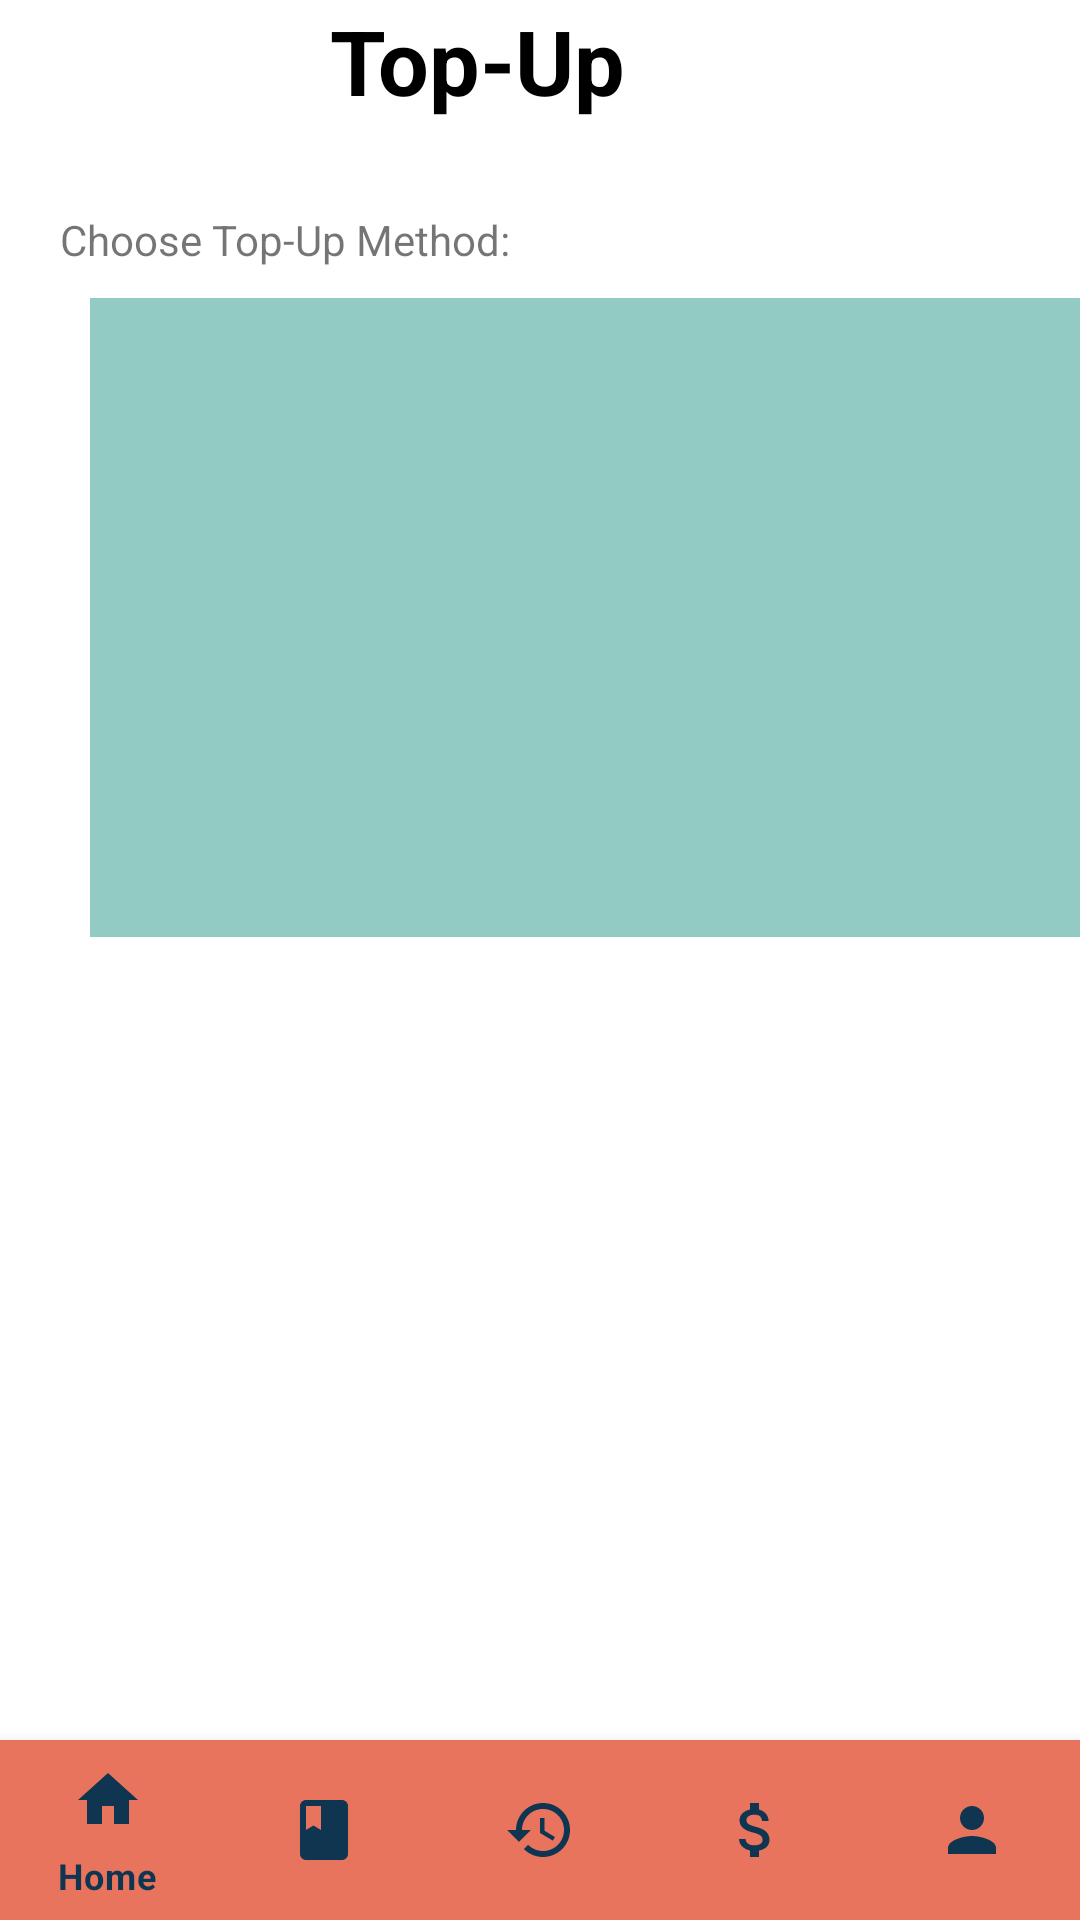

Here is an Android app screen rendered from its layout file. Give the layout XML and the strings, colors and styles it references.
<!-- AndroidManifest.xml: application theme Theme.OnlineBusTicketingSystem -->
<!-- res/layout/activity_topup.xml -->
<?xml version="1.0" encoding="utf-8"?>
<RelativeLayout
    xmlns:android="http://schemas.android.com/apk/res/android"
    xmlns:app="http://schemas.android.com/apk/res-auto"
    xmlns:tools="http://schemas.android.com/tools"
    android:layout_width="match_parent"
    android:layout_height="match_parent"
    tools:context=".Topup">

    <RelativeLayout
        android:id="@+id/topupSection"
        android:layout_width="wrap_content"
        android:layout_height="wrap_content"
        android:layout_marginLeft="10dp">

        <LinearLayout
            android:id="@+id/linearLayout"
            android:layout_width="wrap_content"
            android:layout_height="wrap_content">

            <ImageView
                android:id="@+id/backBtn"
                android:layout_width="wrap_content"
                android:layout_height="wrap_content"
                android:layout_marginLeft="10dp"
                android:layout_marginTop="10dp"
                app:srcCompat="@drawable/back" />

            <TextView
                android:id="@+id/topupTxt"
                android:layout_width="wrap_content"
                android:layout_height="wrap_content"
                android:layout_centerInParent="true"
                android:text="Top-Up"
                android:layout_below="@+id/backBtn"
                android:textColor="#000000"
                android:layout_marginLeft="90dp"
                android:textSize="30sp"
                android:textStyle="bold" />

        </LinearLayout>

    </RelativeLayout>

    <TextView
        android:id="@+id/chooseTopupTxt"
        android:layout_width="wrap_content"
        android:layout_height="wrap_content"
        android:layout_below="@+id/topupSection"
        android:layout_marginTop="30dp"
        android:layout_marginLeft="20dp"
        android:text="Choose Top-Up Method: " />

    <RelativeLayout
        android:id="@+id/topupMethodSec"
        android:layout_width="349dp"
        android:layout_height="213dp"
        android:layout_below="@+id/chooseTopupTxt"
        android:layout_marginLeft="30dp"
        android:layout_marginTop="10dp"
        android:background="@color/mint_blue"
        android:padding="10dp">

        <ListView
            android:id="@+id/topupList"
            android:layout_width="match_parent"
            android:layout_height="match_parent" />

        

    </RelativeLayout>

    <com.google.android.material.bottomnavigation.BottomNavigationView
        android:id="@+id/bottom_navigation"
        android:layout_width="match_parent"
        android:layout_height="60dp"
        android:layout_alignParentBottom="true"
        app:itemBackground="@color/peach"
        app:itemIconTint="@drawable/selector"
        app:itemTextColor="@drawable/selector"
        app:menu="@menu/menu_navigation" />

</RelativeLayout>
<!-- resources referenced by this layout -->
<resources>
  <color name="mint_blue">#91cbc3</color>
  <color name="peach">#e8745d</color>
  <!-- drawable payment (drawable) -->
  <vector android:height="24dp" android:tint="#0F3551"
      android:viewportHeight="24" android:viewportWidth="24"
      android:width="24dp" xmlns:android="http://schemas.android.com/apk/res/android">
      <path android:fillColor="@android:color/white" android:pathData="M11.8,10.9c-2.27,-0.59 -3,-1.2 -3,-2.15 0,-1.09 1.01,-1.85 2.7,-1.85 1.78,0 2.44,0.85 2.5,2.1h2.21c-0.07,-1.72 -1.12,-3.3 -3.21,-3.81V3h-3v2.16c-1.94,0.42 -3.5,1.68 -3.5,3.61 0,2.31 1.91,3.46 4.7,4.13 2.5,0.6 3,1.48 3,2.41 0,0.69 -0.49,1.79 -2.7,1.79 -2.06,0 -2.87,-0.92 -2.98,-2.1h-2.2c0.12,2.19 1.76,3.42 3.68,3.83V21h3v-2.15c1.95,-0.37 3.5,-1.5 3.5,-3.55 0,-2.84 -2.43,-3.81 -4.7,-4.4z"/>
  </vector>
  <!-- drawable selector (drawable) -->
  <?xml version="1.0" encoding="utf-8"?>
  <selector xmlns:android="http://schemas.android.com/apk/res/android">
      <item
          android:state_selected="true"
          android:background="@color/light_peach"
          android:color="@color/dark_blue"/>
      <item
          android:state_selected="false"
          android:color="@color/dark_blue"/>
  </selector>
  <style name="Theme.OnlineBusTicketingSystem" parent="Theme.MaterialComponents.DayNight.NoActionBar">
          
          <item name="colorPrimary">@color/purple_500</item>
          <item name="colorPrimaryVariant">@color/purple_700</item>
          <item name="colorOnPrimary">@color/white</item>
          
          <item name="colorSecondary">@color/teal_200</item>
          <item name="colorSecondaryVariant">@color/teal_700</item>
          <item name="colorOnSecondary">@color/black</item>
          
          <item name="android:statusBarColor" tools:targetApi="l">?attr/colorPrimaryVariant</item>
          
      </style>
  <color name="light_peach">#f4c687</color>
  <color name="dark_blue">#0f3551</color>
  <color name="purple_500">#e8745d</color>
  <color name="purple_700">#FF3700B3</color>
  <color name="white">#FFFFFFFF</color>
  <color name="teal_200">#FF03DAC5</color>
  <color name="teal_700">#FF018786</color>
  <color name="black">#FF000000</color>
</resources>
